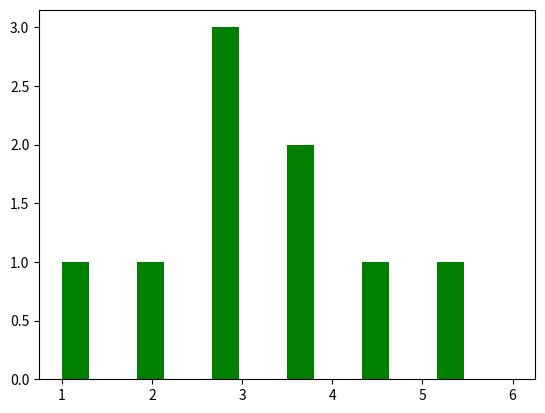

Here is the Python script that generated this plot:
# -*- coding: utf-8 -*-
import numpy as np
import matplotlib.pyplot as plt

# 乱数を100個生成
x = [1, 2, 3, 3, 3, 4, 4, 5, 6]

# ヒストグラムの描画
plt.hist(x, bins=6, color='g', width=0.3)
plt.show()
